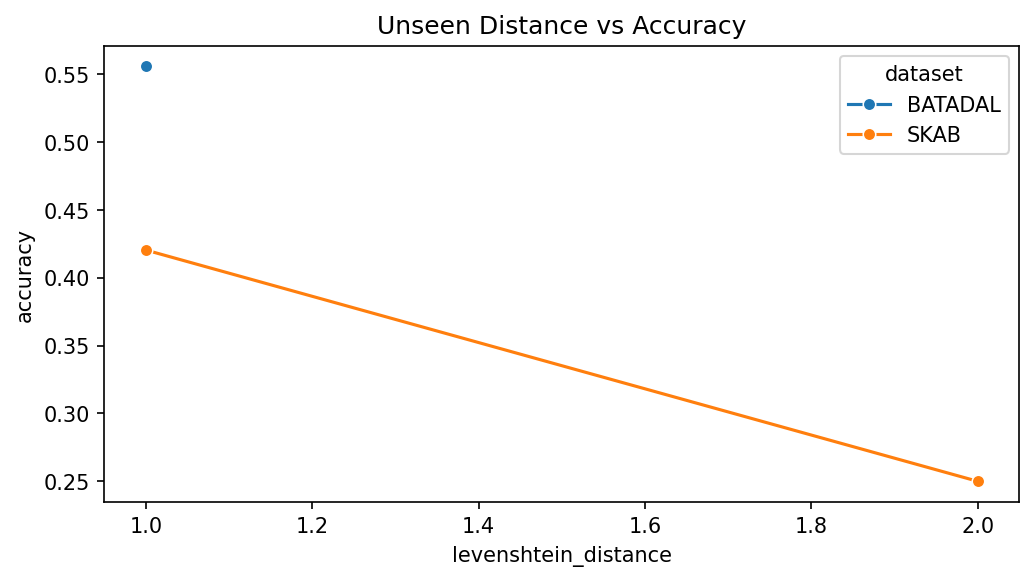

The file beside this chart, header and first rows:
dataset, levenshtein_distance, accuracy
BATADAL, 1, 0.5556
SKAB, 1, 0.4203
SKAB, 2, 0.25
